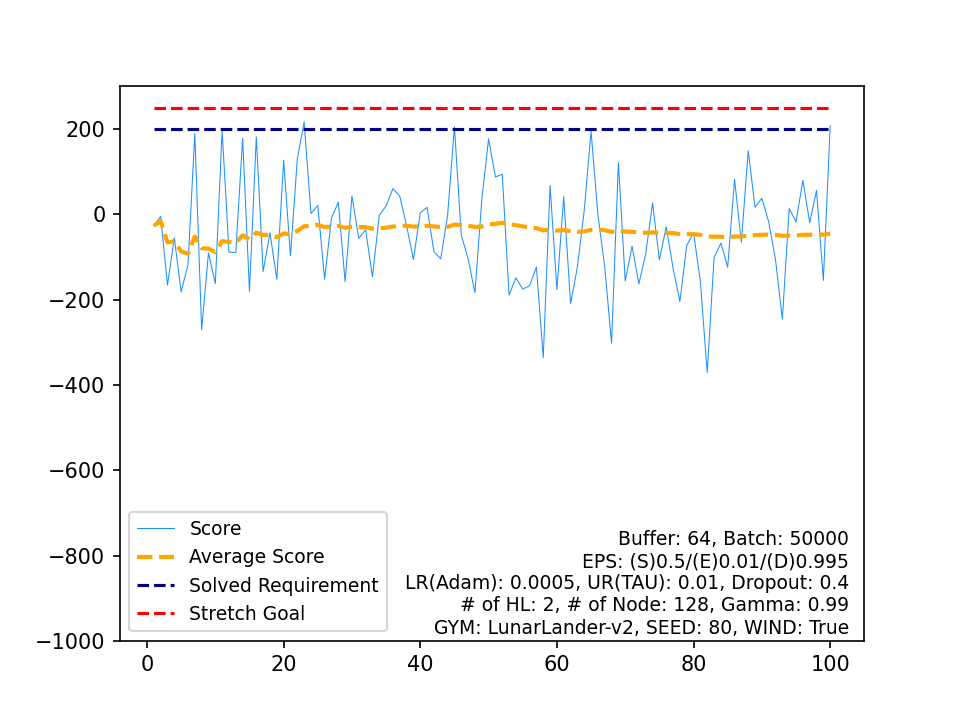

The data file committed next to this chart (first rows):
, Score, Average Score, Timestamp, Solved Requirement, Stretch Goal
0, -26.65, -26.65, 999, 200, 250
1, -4.7, -15.68, 999, 200, 250
2, -166, -65.79, 700, 200, 250
3, -55.12, -63.12, 197, 200, 250
4, -181.9, -86.89, 431, 200, 250
5, -118.4, -92.13, 161, 200, 250
6, 189.2, -51.94, 973, 200, 250
7, -270.8, -79.3, 273, 200, 250
8, -90.26, -80.51, 553, 200, 250
9, -162.7, -88.74, 198, 200, 250
10, 196.1, -62.84, 431, 200, 250
11, -88.53, -64.98, 651, 200, 250
12, -89.52, -66.87, 613, 200, 250
13, 178.9, -49.31, 760, 200, 250
14, -180.7, -58.07, 693, 200, 250
15, 181.9, -43.07, 917, 200, 250
16, -134, -48.42, 642, 200, 250
17, -43.39, -48.14, 999, 200, 250
18, -152.3, -53.62, 400, 200, 250
19, 126.7, -44.61, 518, 200, 250
20, -97.3, -47.12, 646, 200, 250
21, 129.1, -39.11, 697, 200, 250
22, 216.6, -27.99, 781, 200, 250
23, 2.121, -26.73, 290, 200, 250
24, 20.57, -24.84, 999, 200, 250
25, -152.3, -29.74, 158, 200, 250
26, -9.18, -28.98, 999, 200, 250
27, 28.52, -26.93, 999, 200, 250
28, -157.9, -31.45, 133, 200, 250
29, 42.89, -28.97, 999, 200, 250
30, -56.42, -29.85, 999, 200, 250
31, -36.44, -30.06, 338, 200, 250
32, -146.1, -33.57, 601, 200, 250
33, -2.419, -32.66, 999, 200, 250
34, 19.62, -31.16, 999, 200, 250
35, 60.52, -28.62, 999, 200, 250
36, 42.35, -26.7, 999, 200, 250
37, -26.75, -26.7, 371, 200, 250
38, -106.1, -28.74, 696, 200, 250
39, 3.506, -27.93, 999, 200, 250
40, 16.5, -26.85, 999, 200, 250
41, -87.46, -28.29, 436, 200, 250
42, -104.4, -30.06, 173, 200, 250
43, -2.31, -29.43, 999, 200, 250
44, 205.1, -24.22, 869, 200, 250
45, -48.42, -24.74, 467, 200, 250
46, -104, -26.43, 183, 200, 250
47, -183.7, -29.71, 836, 200, 250
48, 32.42, -28.44, 999, 200, 250
49, 177.2, -24.33, 908, 200, 250
50, 87.8, -22.13, 934, 200, 250
51, 93.73, -19.9, 999, 200, 250
52, -189.2, -23.09, 391, 200, 250
53, -148.8, -25.42, 165, 200, 250
54, -175.1, -28.14, 845, 200, 250
55, -167.2, -30.63, 585, 200, 250
56, -123.7, -32.26, 642, 200, 250
57, -336, -37.5, 392, 200, 250
58, 67.74, -35.71, 999, 200, 250
59, -176.4, -38.06, 799, 200, 250
... 40 more rows
